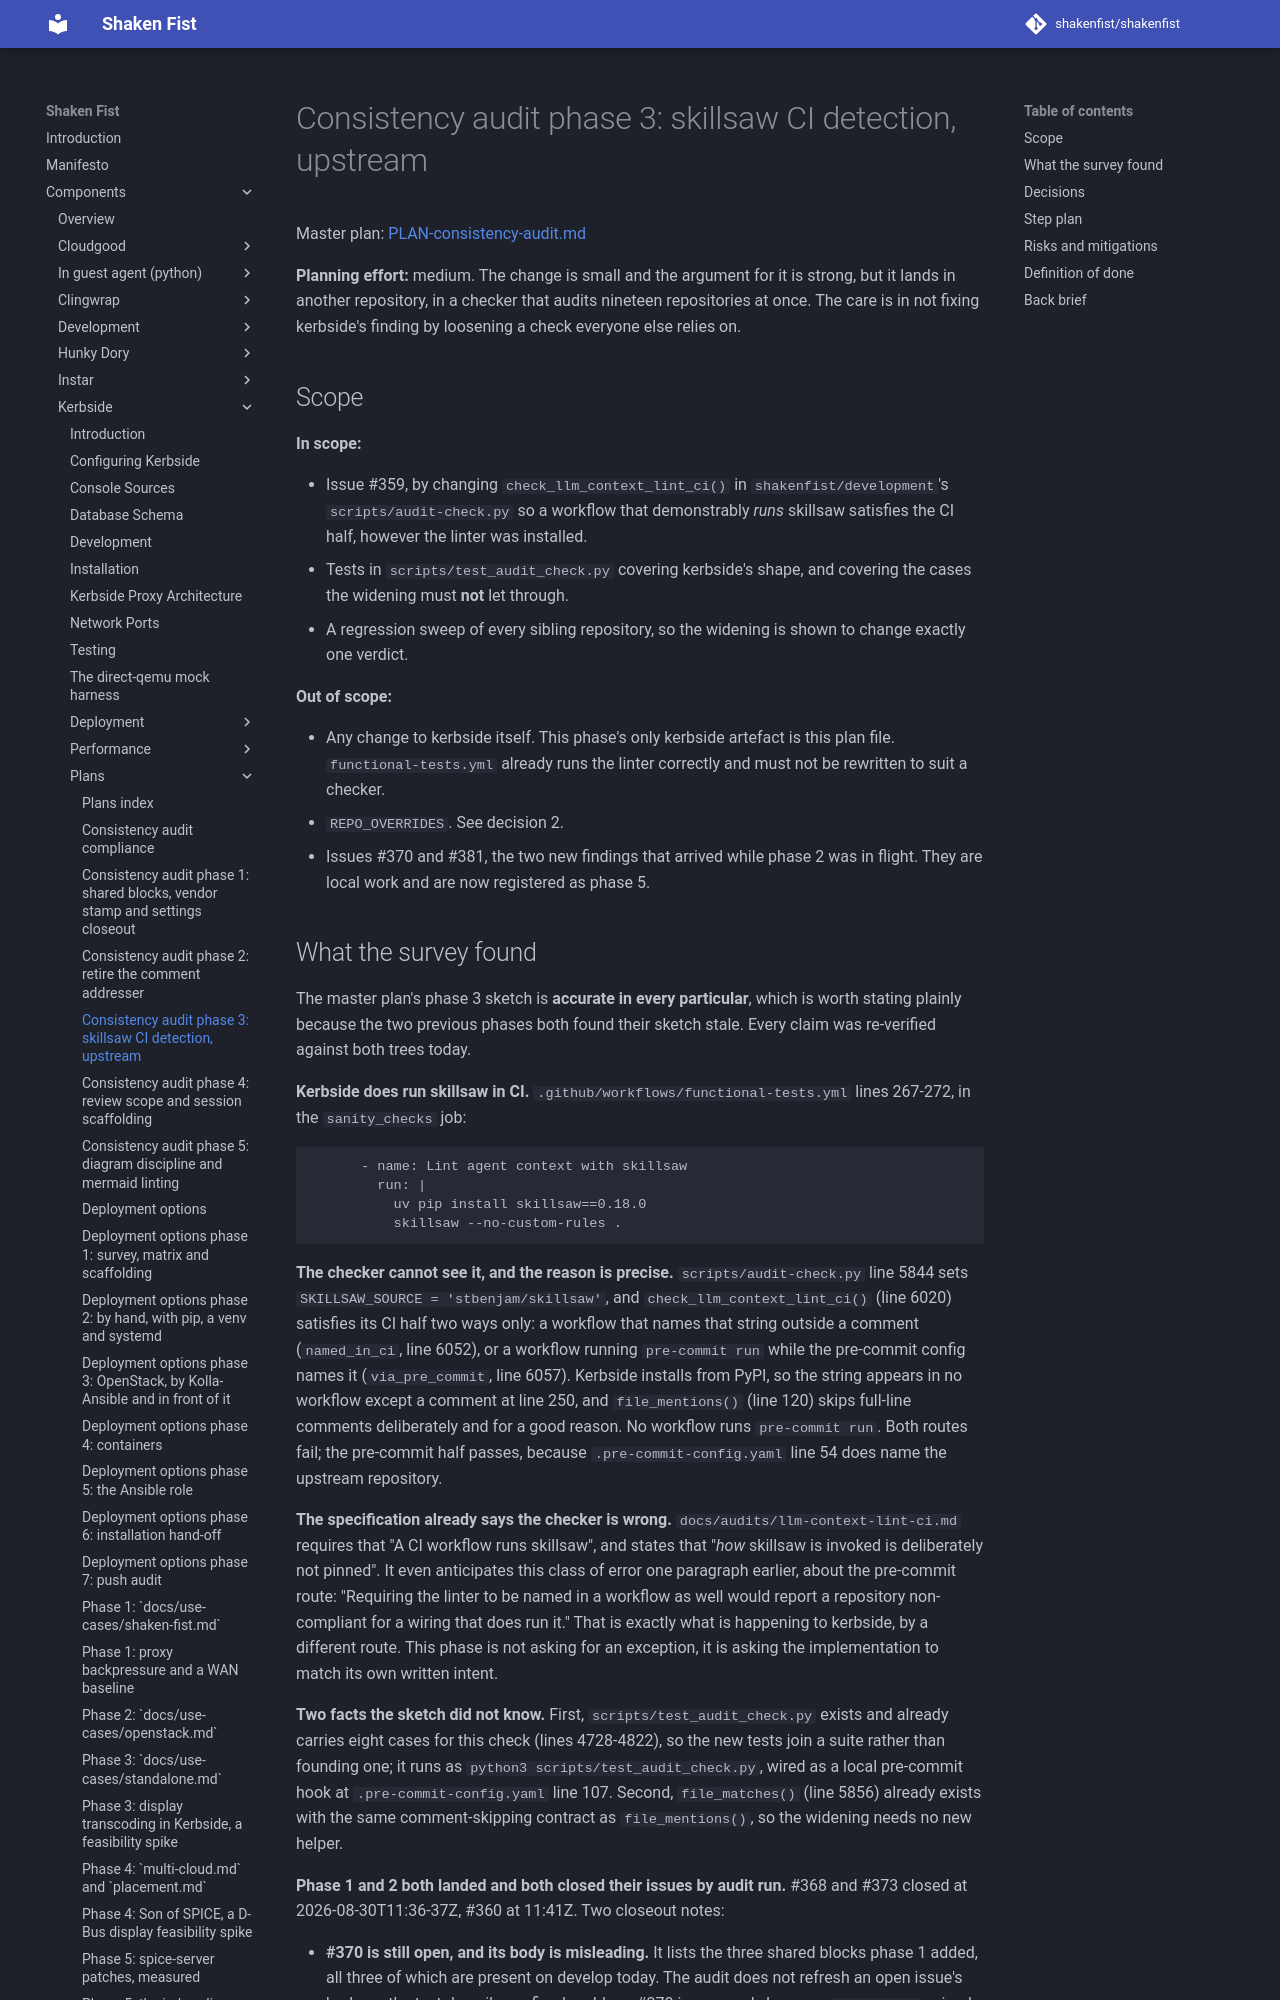

repository: shakenfist/shakenfist · page: components/kerbside/plans/PLAN-consistency-audit-phase-03-skillsaw-detection/index.html · generator: mkdocs

# Consistency audit phase 3: skillsaw CI detection, upstream

Master plan:
[PLAN-consistency-audit.md](/components/kerbside/plans/PLAN-consistency-audit/)

**Planning effort:** medium. The change is small and the argument for
it is strong, but it lands in another repository, in a checker that
audits nineteen repositories at once. The care is in not fixing
kerbside's finding by loosening a check everyone else relies on.

## Scope

**In scope:**

- Issue #359, by changing `check_llm_context_lint_ci()` in
  `shakenfist/development`'s `scripts/audit-check.py` so a
  workflow that demonstrably *runs* skillsaw satisfies the CI
  half, however the linter was installed.
- Tests in `scripts/test_audit_check.py` covering kerbside's
  shape, and covering the cases the widening must **not** let
  through.
- A regression sweep of every sibling repository, so the
  widening is shown to change exactly one verdict.

**Out of scope:**

- Any change to kerbside itself. This phase's only kerbside
  artefact is this plan file. `functional-tests.yml` already
  runs the linter correctly and must not be rewritten to suit
  a checker.
- `REPO_OVERRIDES`. See decision 2.
- Issues #370 and #381, the two new findings that arrived while
  phase 2 was in flight. They are local work and are now
  registered as phase 5.
